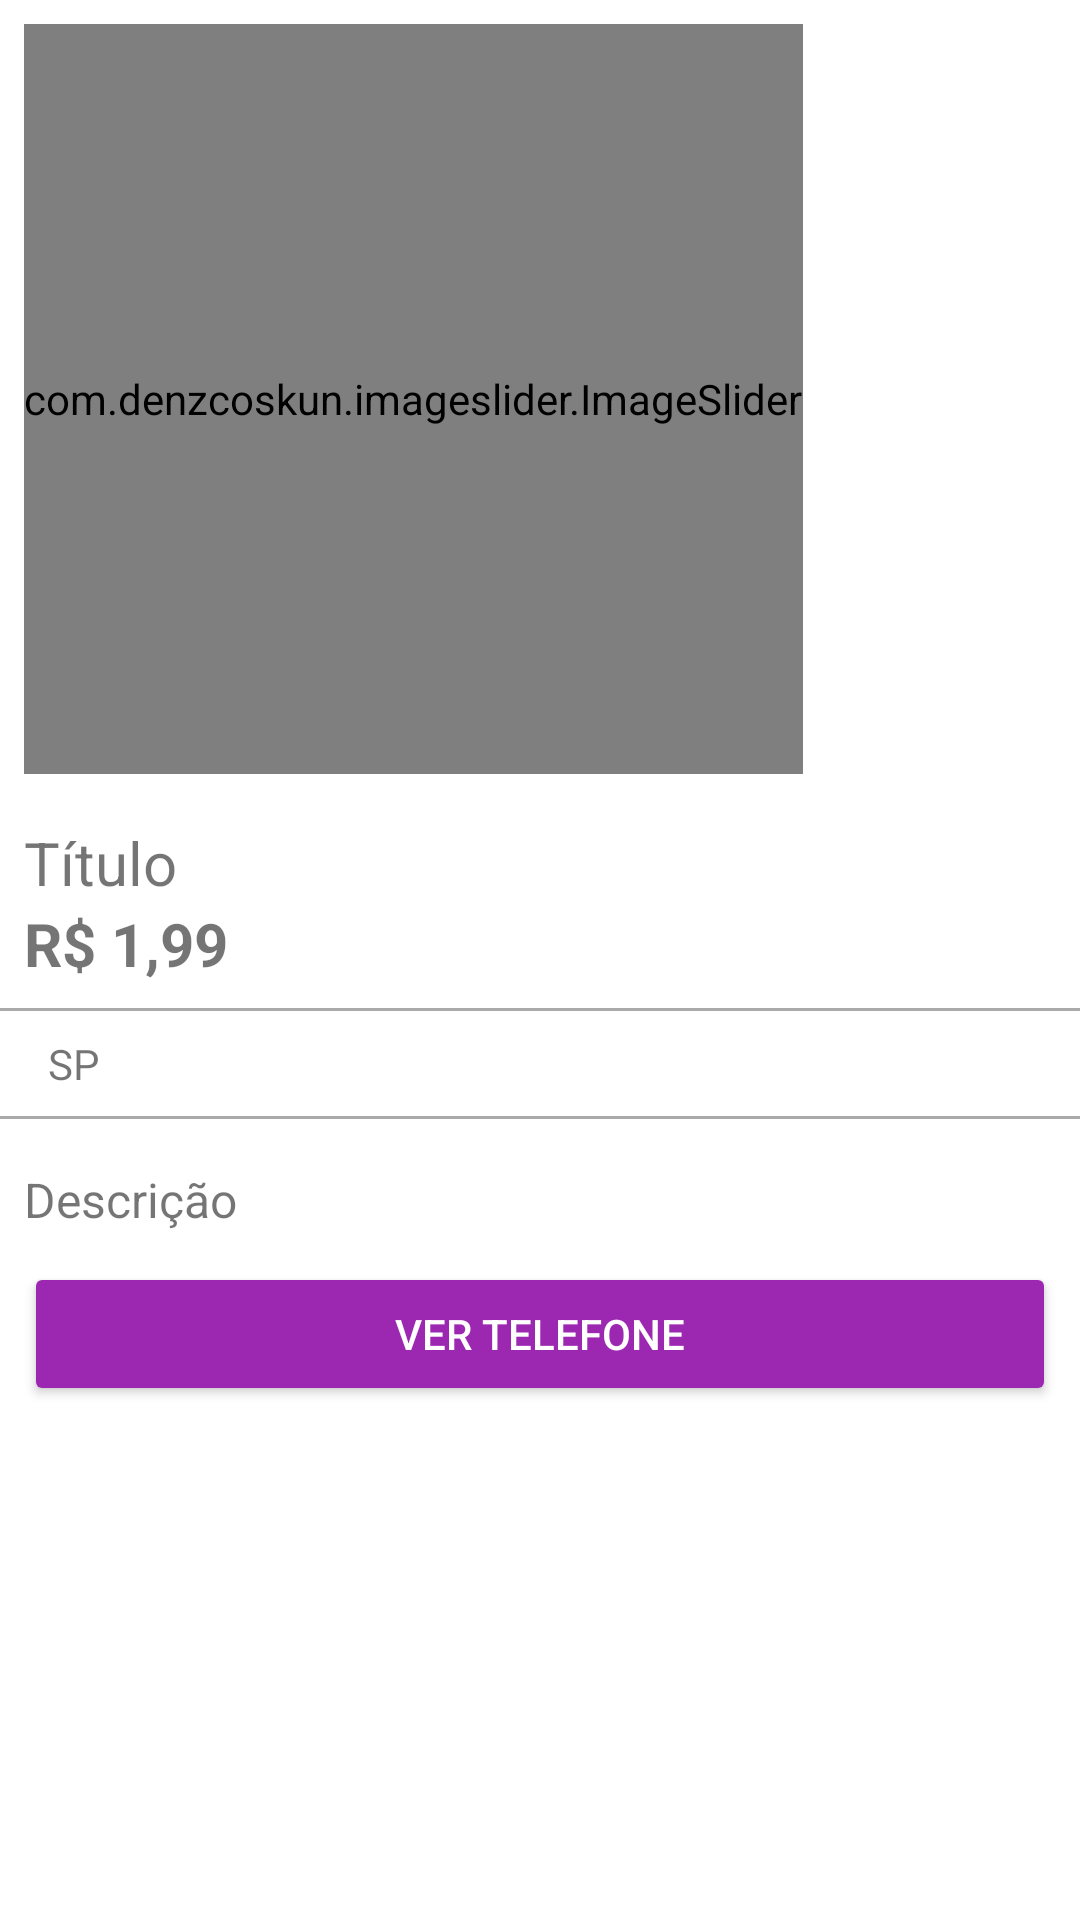

This screen was rendered from an Android layout file. Write that file and the resources it references.
<!-- AndroidManifest.xml: application theme Theme.OLX -->
<!-- res/layout/activity_detalhes_produto.xml -->
<?xml version="1.0" encoding="utf-8"?>
<LinearLayout
    xmlns:android="http://schemas.android.com/apk/res/android"
    xmlns:app="http://schemas.android.com/apk/res-auto"
    xmlns:tools="http://schemas.android.com/tools"
    android:layout_width="match_parent"
    android:layout_height="match_parent"
    android:orientation="vertical"
    tools:context=".activity.DetalhesProdutoActivity">

    <com.denzcoskun.imageslider.ImageSlider
        android:id="@+id/imageSlider"
        android:layout_width="wrap_content"
        android:layout_height="250dp"
        android:layout_margin="8dp"
        app:iss_auto_cycle="true"
        app:iss_delay="0"
        app:iss_period="1000" />

    <TextView
        android:id="@+id/textTituloDetalhe"
        android:layout_width="match_parent"
        android:layout_height="wrap_content"
        android:layout_marginLeft="8dp"
        android:layout_marginTop="8dp"
        android:layout_marginRight="8dp"
        android:text="Título"
        android:textSize="20sp" />

    <TextView
        android:id="@+id/textPrecoDetalhe"
        android:layout_width="match_parent"
        android:layout_height="wrap_content"
        android:layout_marginLeft="8dp"
        android:layout_marginRight="8dp"
        android:paddingBottom="8dp"
        android:text="R$ 1,99"
        android:textSize="20sp"
        android:textStyle="bold" />

    <View
        android:layout_width="match_parent"
        android:layout_height="1dp"
        android:background="@android:color/darker_gray" />

    <TextView
        android:id="@+id/textEstadoDetalhe"
        android:layout_width="match_parent"
        android:layout_height="wrap_content"
        android:layout_marginLeft="8dp"
        android:layout_marginRight="8dp"
        android:drawableLeft="@drawable/ic_local_roxo_24"
        android:padding="8dp"
        android:text="SP" />

    <View
        android:layout_width="match_parent"
        android:layout_height="1dp"
        android:layout_marginBottom="8dp"
        android:background="@android:color/darker_gray" />

    <TextView
        android:id="@+id/textDescricaoDetalhe"
        android:layout_width="match_parent"
        android:layout_height="wrap_content"
        android:layout_marginLeft="8dp"
        android:layout_marginRight="8dp"
        android:paddingTop="8dp"
        android:paddingBottom="10dp"
        android:text="Descrição"
        android:textSize="16sp" />

    <androidx.appcompat.widget.AppCompatButton
        android:id="@+id/button2"
        android:layout_width="match_parent"
        android:layout_height="wrap_content"
        android:layout_marginLeft="8dp"
        android:layout_marginRight="8dp"
        android:onClick="vizualizarTelefone"
        android:text="Ver telefone"
        android:theme="@style/botaoPadrao" />

</LinearLayout>
<!-- resources referenced by this layout -->
<resources>
  <style name="botaoPadrao" parent="Theme.AppCompat.Light">
  
          <item name="colorControlHighlight">#d500f9</item>
          <item name="colorButtonNormal">#9C27B0</item>
          <item name="android:textColor">@color/white</item>
  
      </style>
  <style name="Theme.OLX" parent="Theme.MaterialComponents.DayNight.DarkActionBar">
          
          <item name="colorPrimary">#9C27B0</item>
          <item name="colorPrimaryVariant">#7B1FA2</item>
          <item name="colorOnPrimary">@color/white</item>
          
          <item name="colorSecondary">#FF5722</item>
          <item name="colorSecondaryVariant">#FF4F17</item>
          <item name="colorOnSecondary">@color/white</item>
          
          <item name="android:statusBarColor" tools:targetApi="l">?attr/colorPrimaryVariant</item>
          
      </style>
  <!-- not gathered from this repository: default colours our renderer supplied (Android Studio template values) -->
  <color name="white">#FFFFFFFF</color>
</resources>
